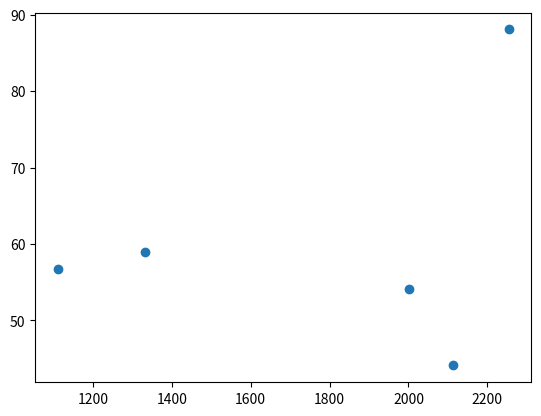

Write Python code to recreate this figure.
import pandas as pd
import matplotlib.pyplot as plt

my_series = pd.Series([11.6, 21.1, -24.5, 322.0])
print(my_series)
print("\n\n")

# output in array form
print(my_series.values)
print("\n\n")

some_data ={'Set1': (9875, 56.7968, -5.077508),
            'Set2': (5525, 57.07115, -2.638262),
            'Set3': (5533, 57.00628, -2.728924),
            'Set4': (5555, 57.099211, -2.78042),
            'Set5': (5599, 57.033129, -2.725616)
            }

dataframe = pd.DataFrame(some_data)
print(dataframe)
print("\n\n")

# another data set better organized 
some_data = {'Set Name': ['Set 1', 'Set 2', 'Set 3', 'Set 4', 'Set 5'],
            'Attribute1': [1111, 2254, 2114, 1332, 2001],
            'Attribute2': [56.78945, 88.070453, 44.099428, 59.002611, 54.077499],
            'Attribute3': [-51.003228, -31.62262, -31.72224, -31.72242, -31.225416]
            }

dataframe = pd.DataFrame(some_data)
print(dataframe)
print("\n\n")

##################################################

# first n items 
print(dataframe.head(3))
print("\n\n")

# last n items 
tail = print(dataframe.tail(2))
print(tail)
print("\n\n")

# access by index (like an array)
# print(dataframe[0]) # will not work 
# instead we have to do this:

print(dataframe.iloc[0]) # set 1
print(dataframe.iloc[0,2]) 
print("\n\n")

# other approaches to access data 
print(dataframe['Set Name'][0]) # returns set 1
print("\n\n")

# access by attribute
# be careful when using attributes with spaces

print(dataframe.Attribute1)
print("\n\n")

print(dataframe.Attribute1 > 2000)
print("\n\n")

# append some data (adding a new attrivute)
dataframe['New Attribute'] = ['Something1', 'Something2', 'Something3', 'Something4', 'Something5']
print(dataframe)
print("\n\n")

#sort dataframe 
sorted_data = dataframe.sort_values(by = ['Attribute2'], ascending = False)
print(sorted_data.head(4)) # want first 4 of outputs 
print("\n\n")

###################################################################################

# PLOT DATA 
x = dataframe.Attribute1
y = dataframe.Attribute2

plt.scatter(x,y)
#plt.savefig("chart.png") # saves file locally 
plt.show()

# SHOW NEEDS TO BE AFTER THE SAVE 